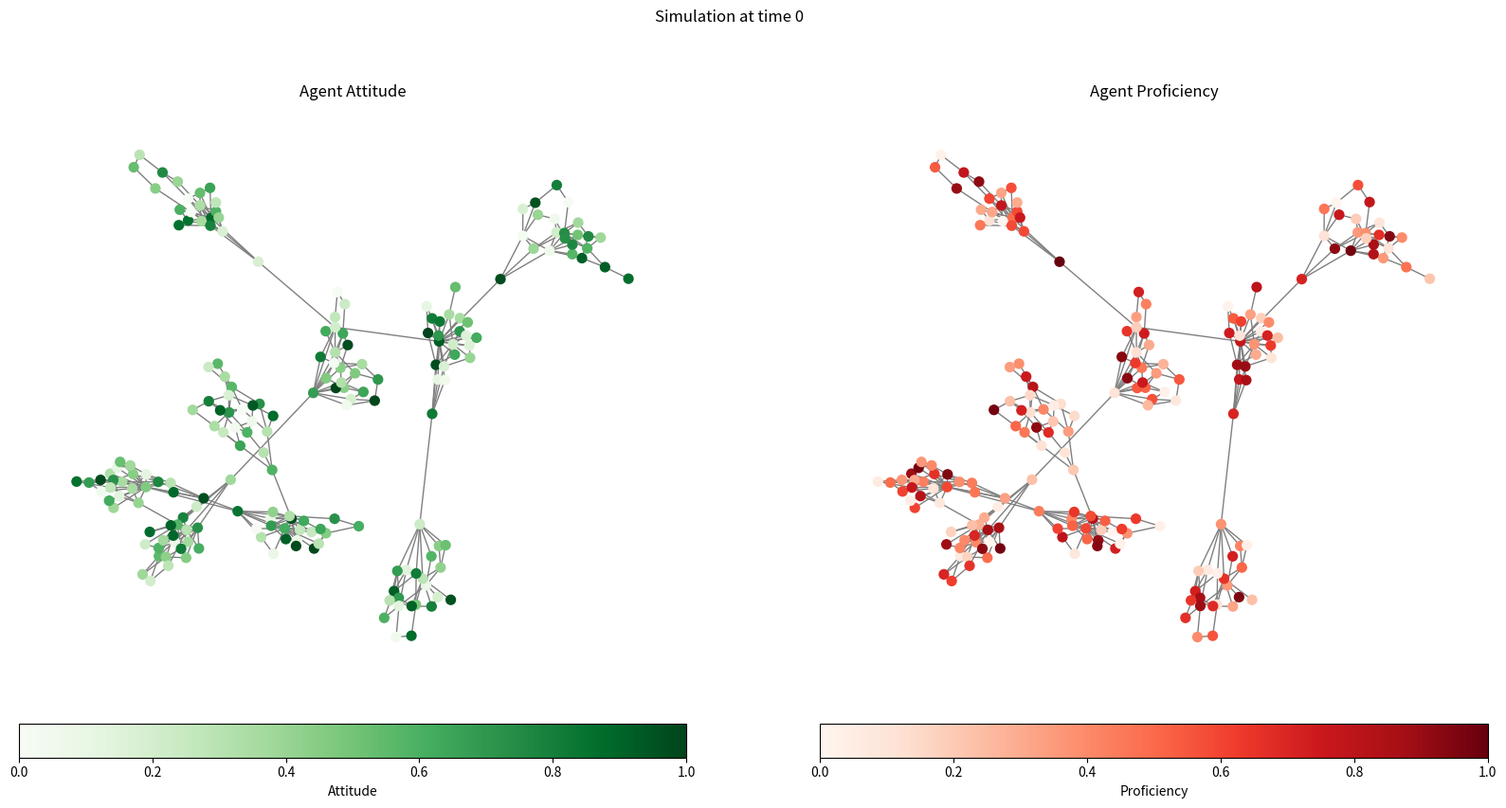
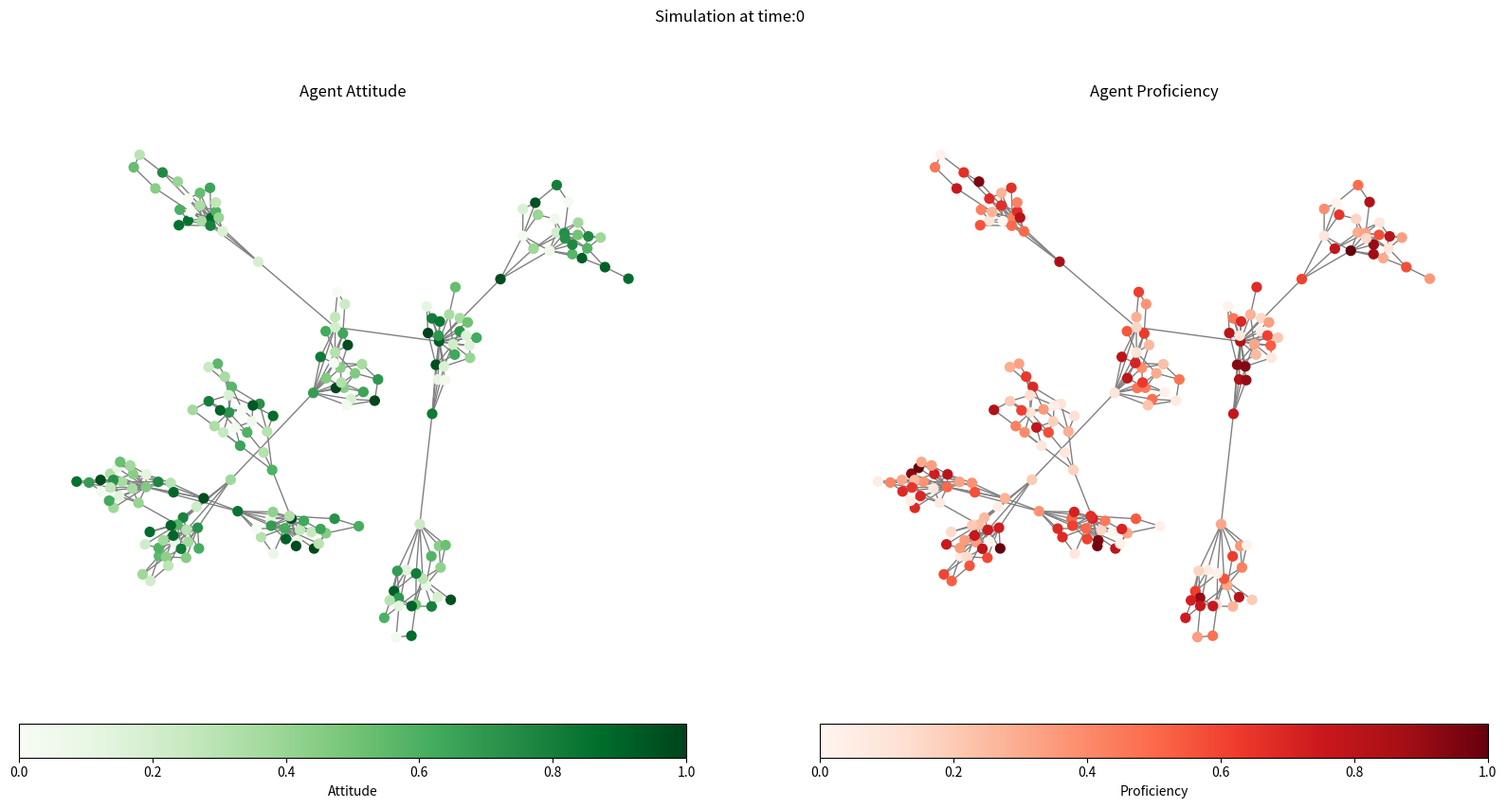
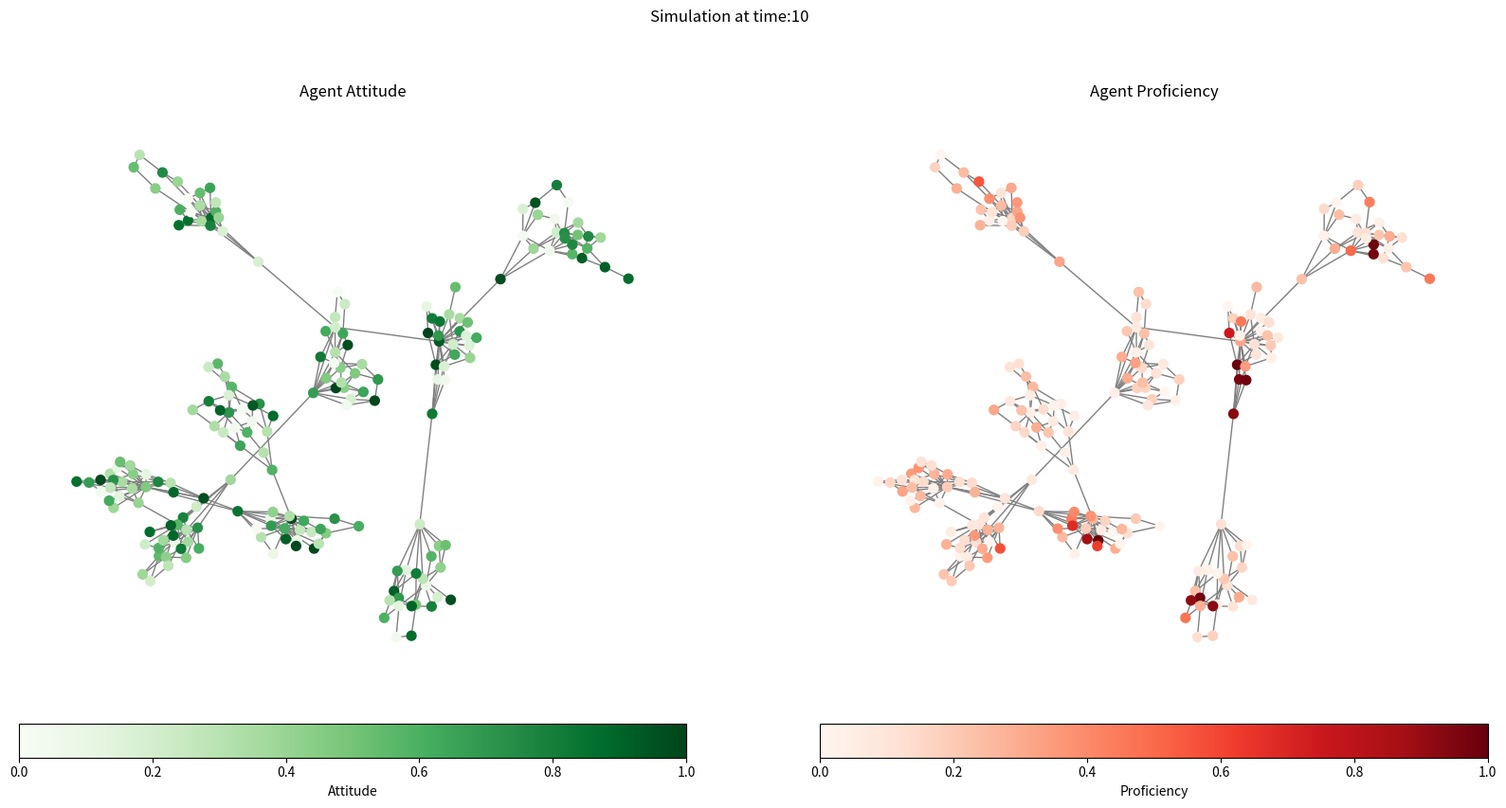
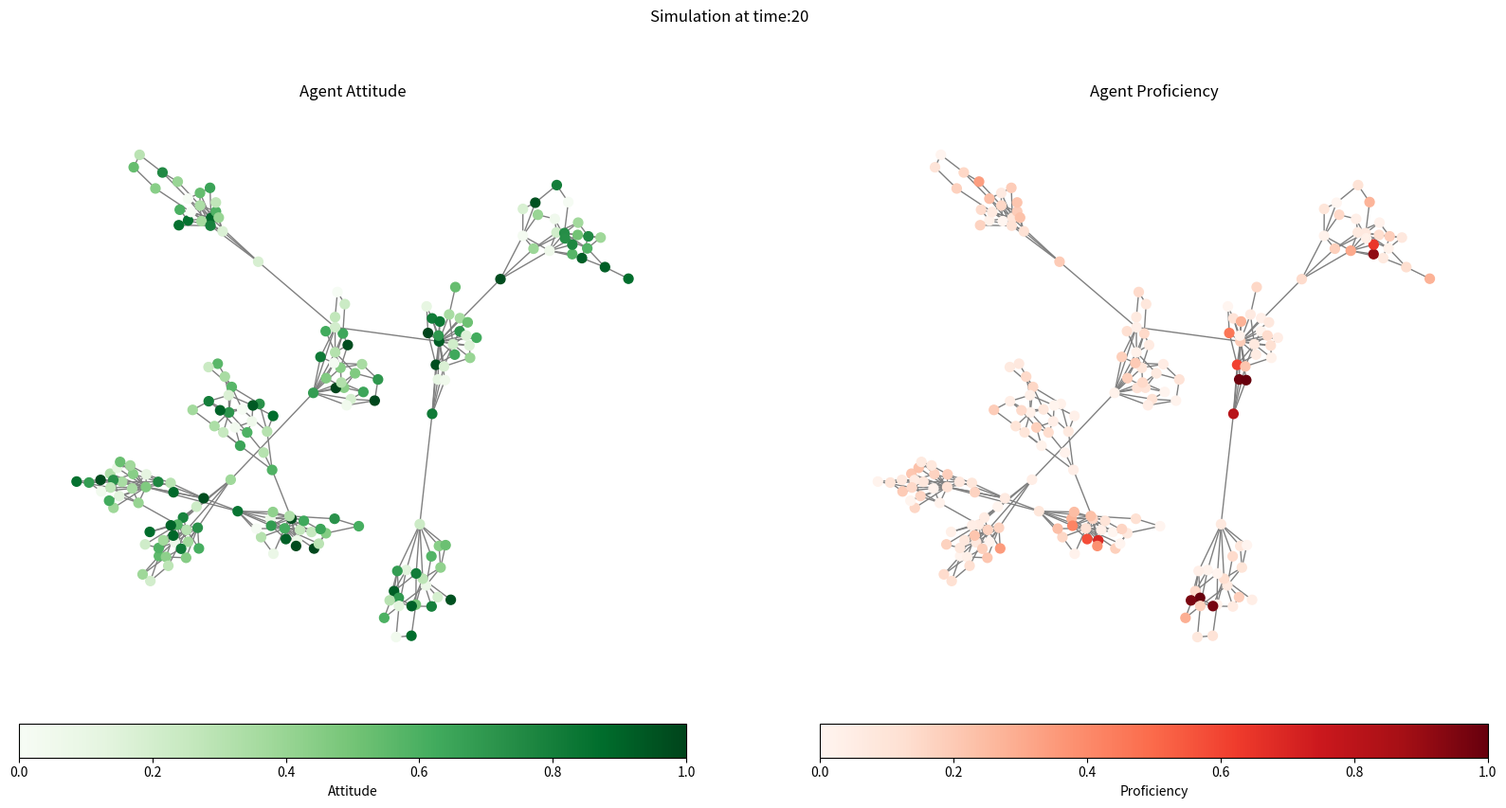
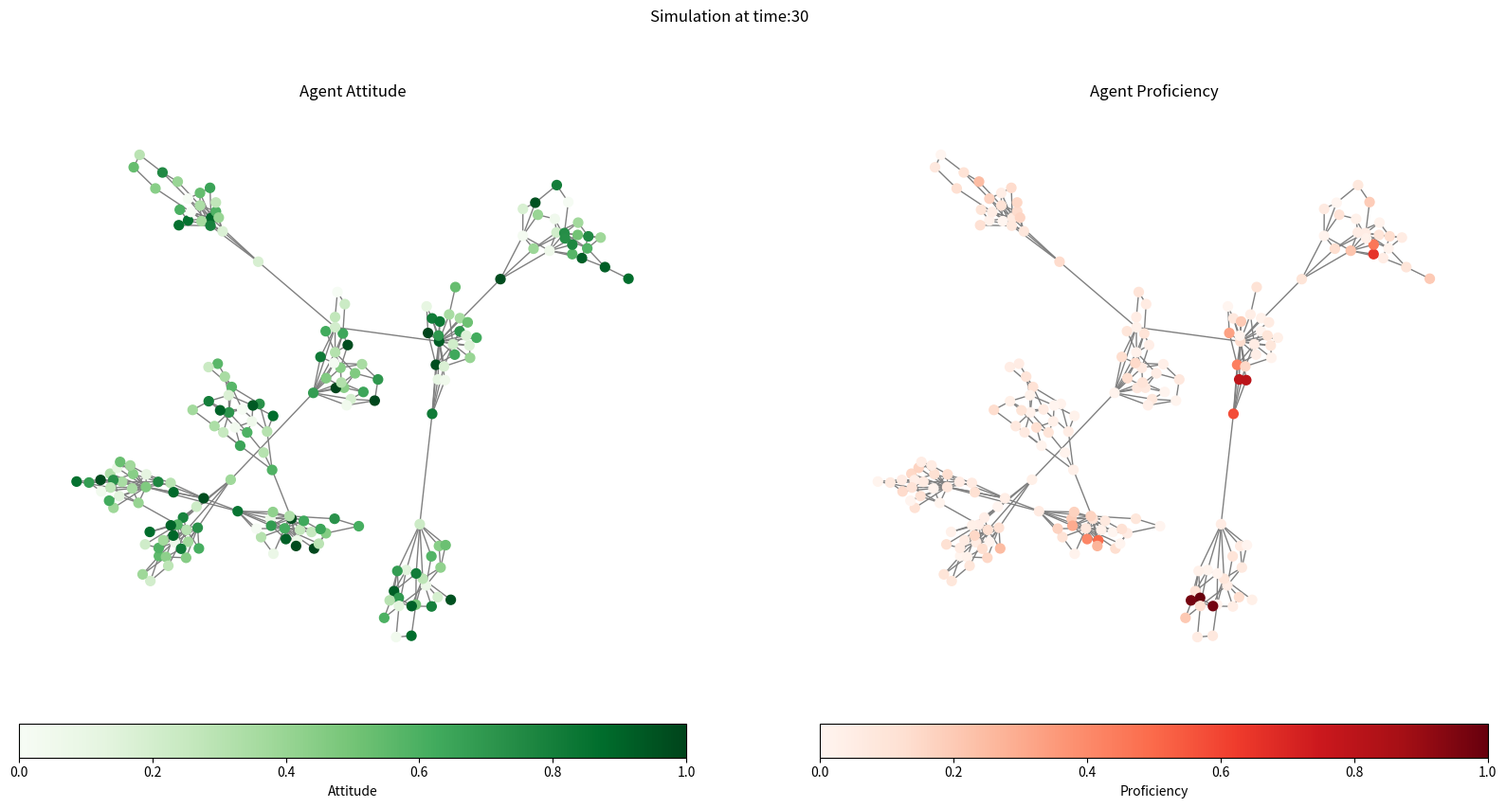
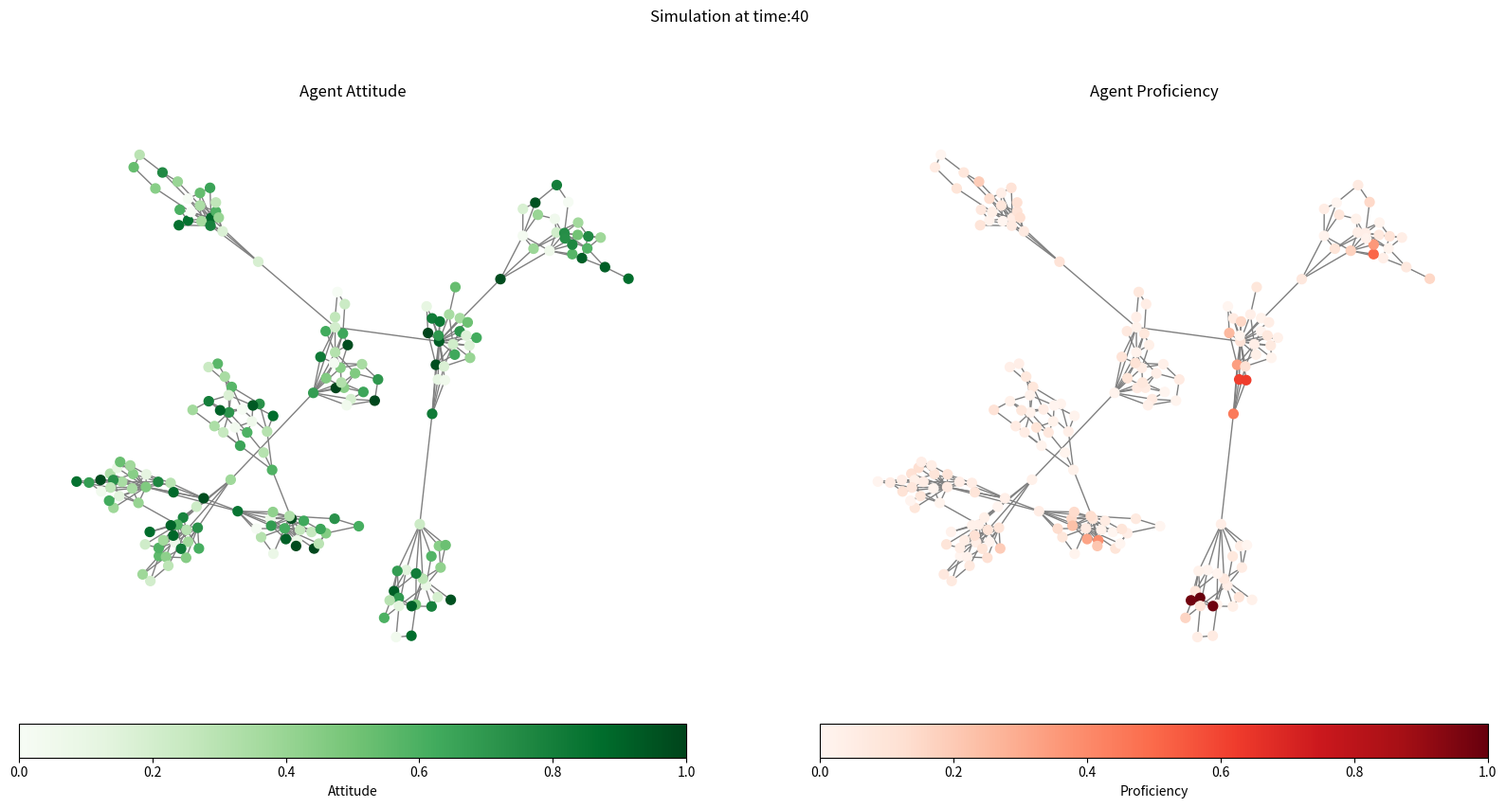
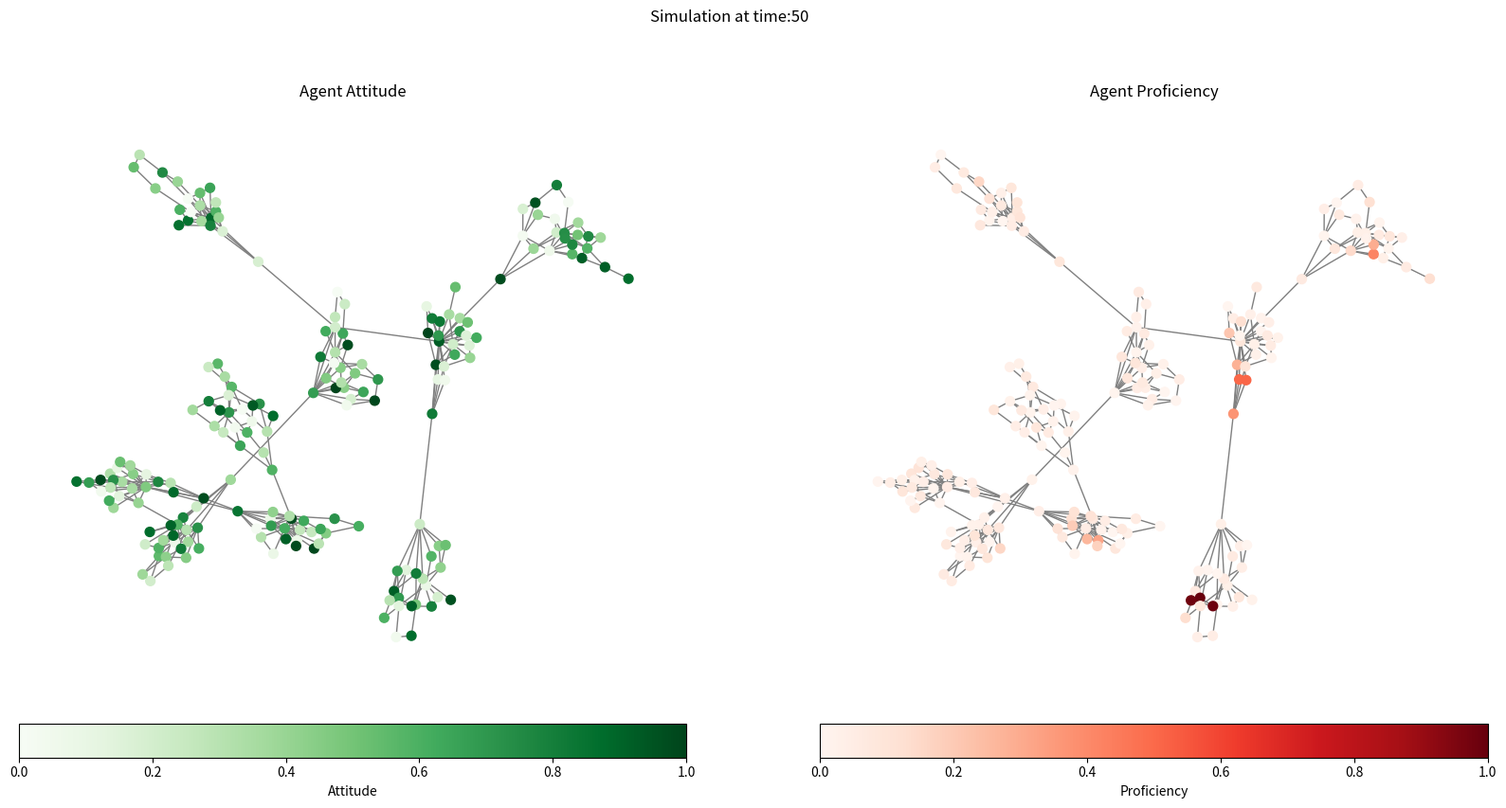
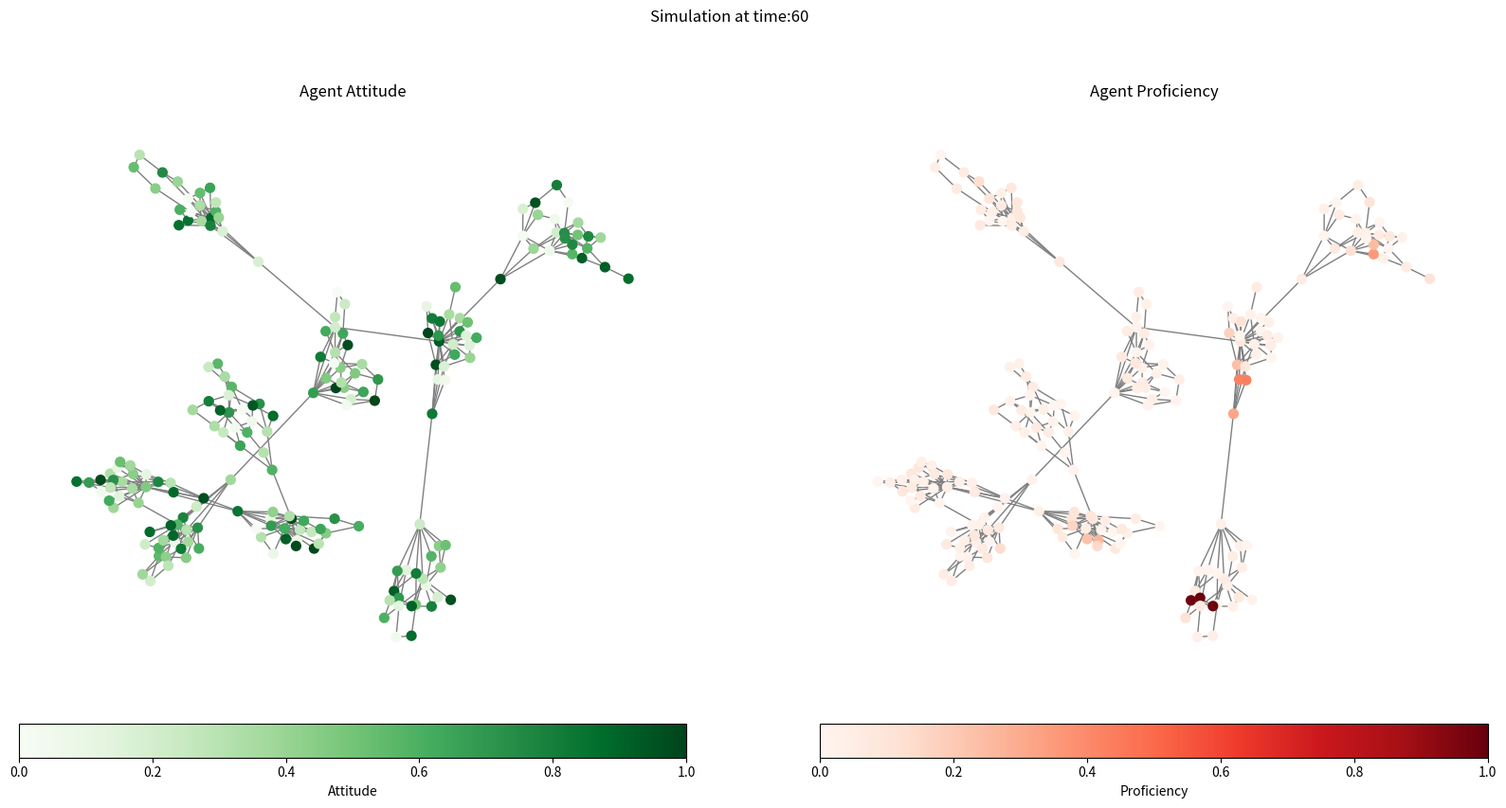
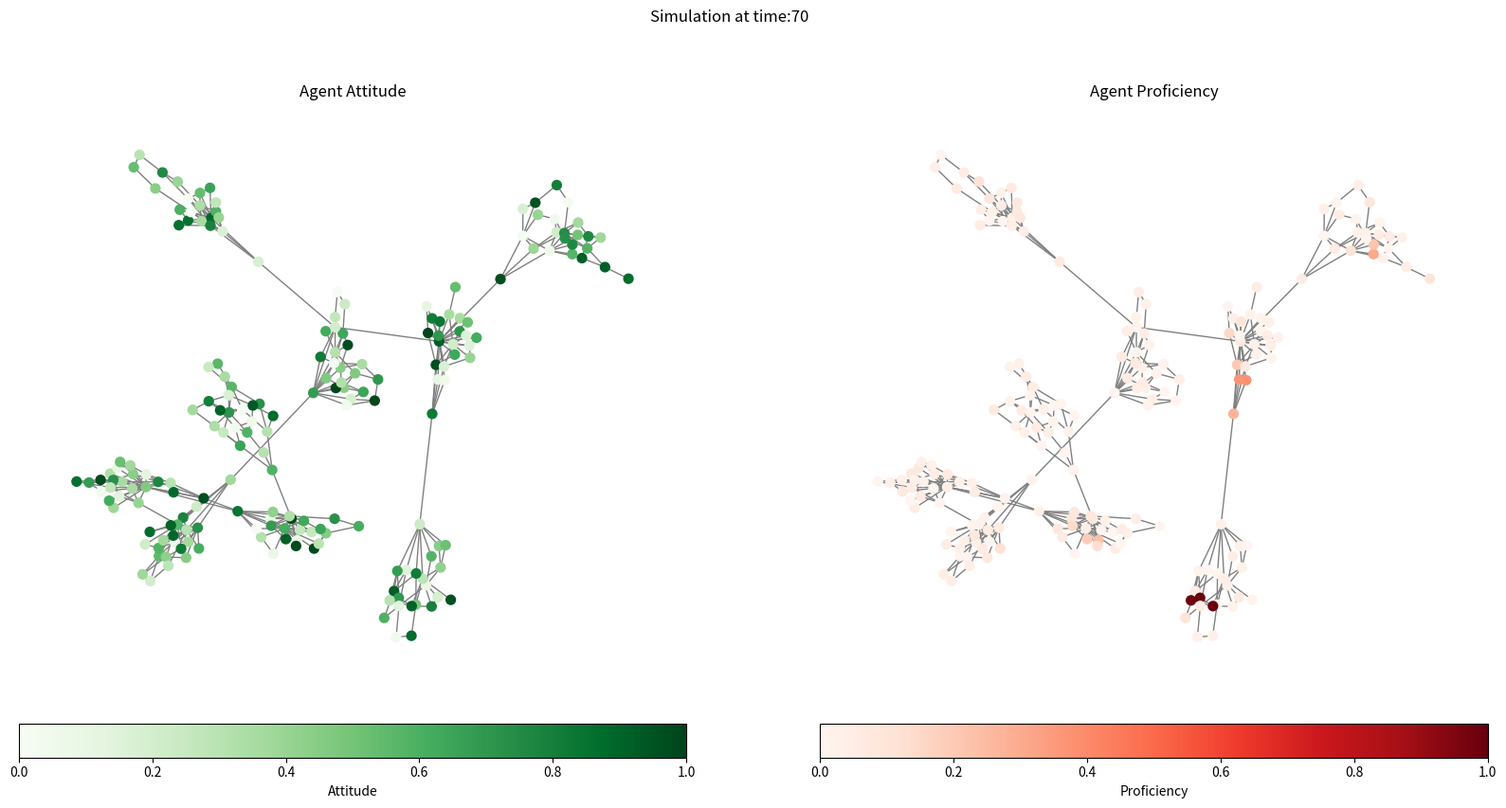
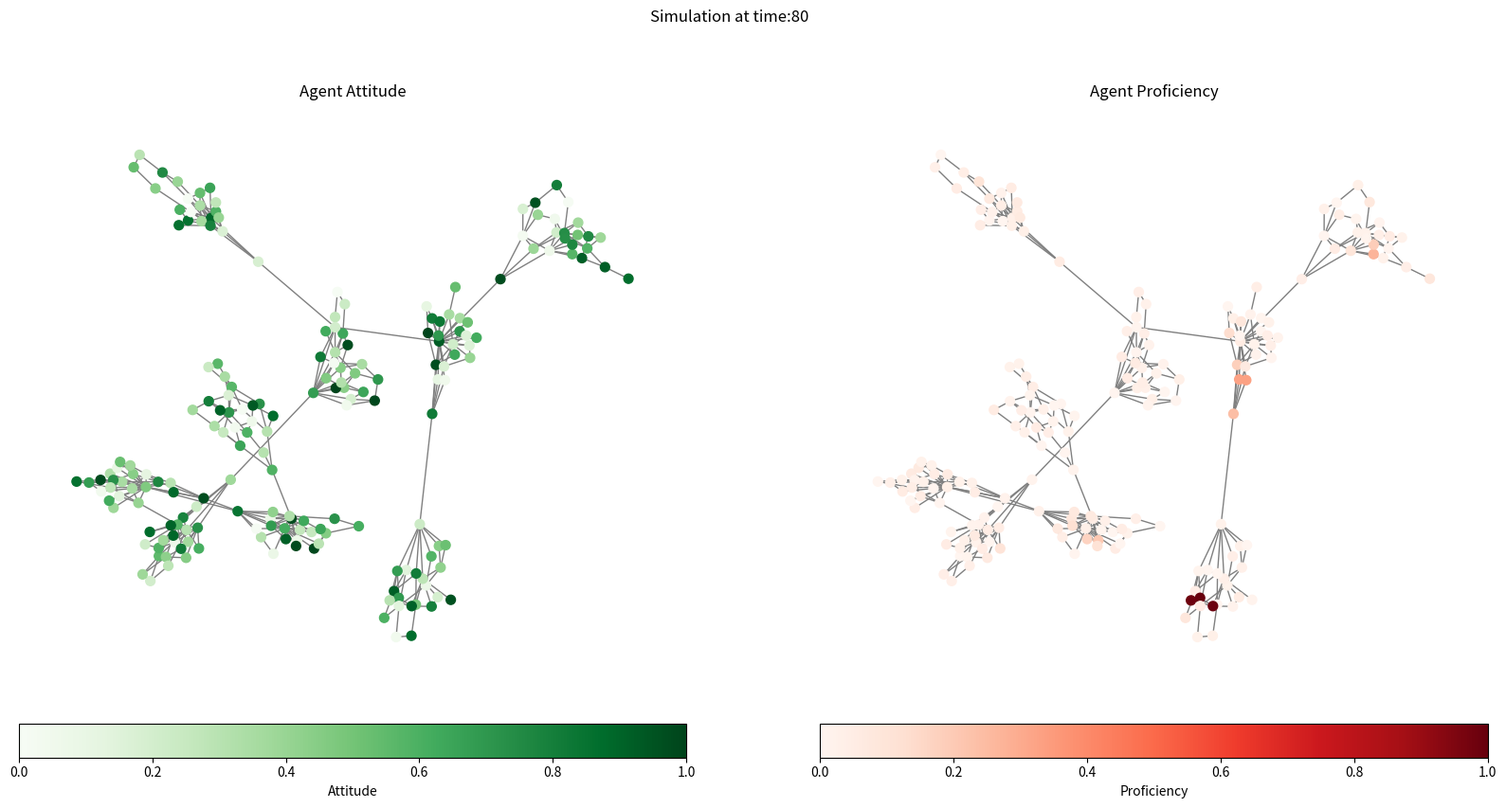
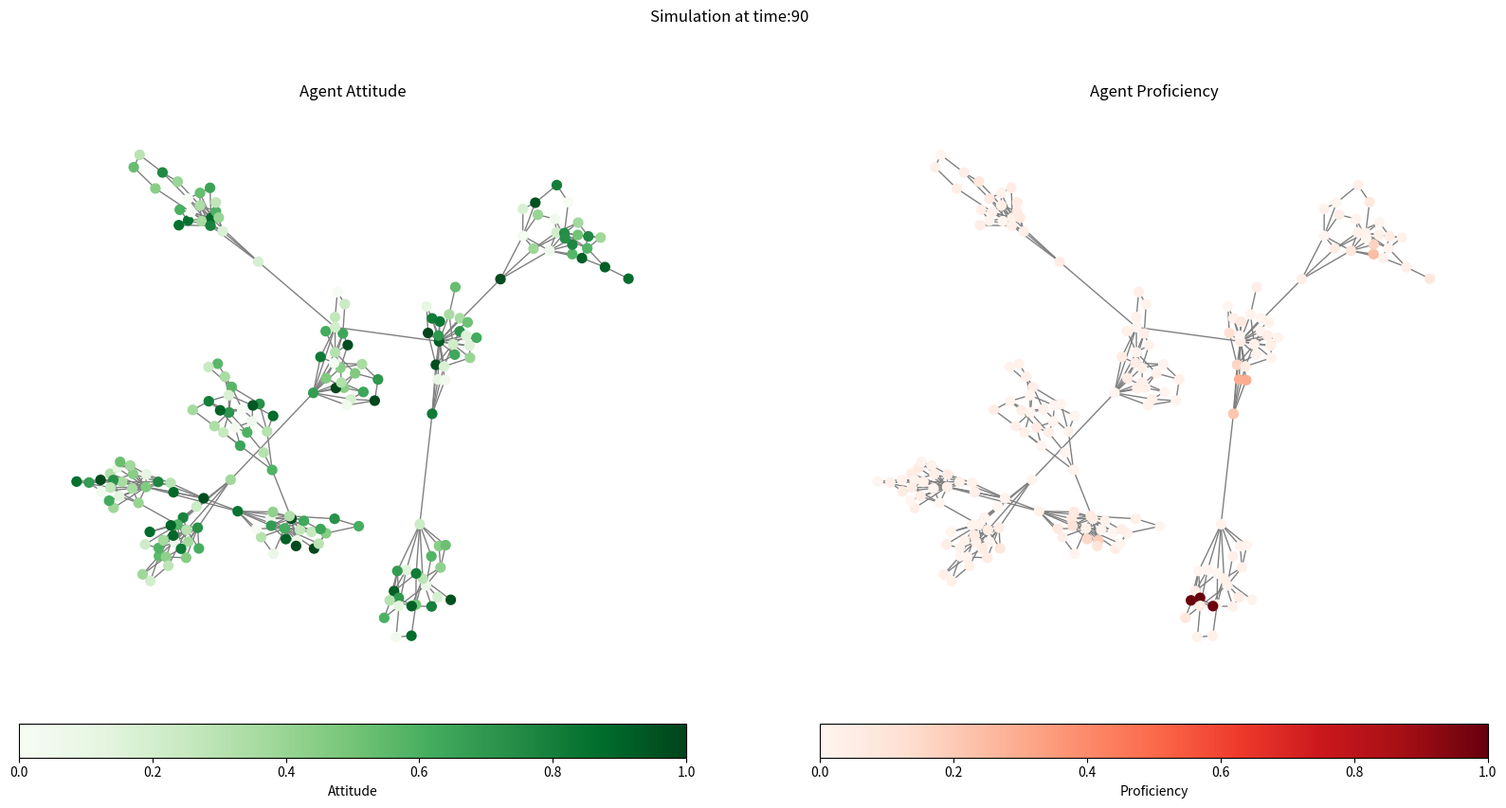

Write the Python code that produced these figures, in order.
import time
import networkx as nx
import networkx.generators.community as nx_comm
import matplotlib.pyplot as plt
import random
from matplotlib import colormaps


def display_attributes(G, pos, title):
    # Create subplots
    fig, axes = plt.subplots(nrows=1, ncols=2, figsize=(20, 10))
    # attitude graph
    attitudes = [G.nodes[node]['attitude'] for node in G.nodes()]
    nx.draw(G,
            pos,
            ax=axes[0],
            with_labels=False,
            node_color=attitudes,
            cmap=colormaps['Greens'],
            edge_color='gray',
            node_size=50,
            font_size=10)
    axes[0].set_title('Agent Attitude')
    sm = plt.cm.ScalarMappable(cmap=colormaps['Greens'], norm=plt.Normalize(vmin=0, vmax=1))
    sm.set_array([])
    cbar = fig.colorbar(sm, ax=axes[0], orientation='horizontal', pad=0.05)
    cbar.set_label('Attitude')

    # proficiency graph
    proficiencies = [G.nodes[node]['proficiency'] for node in G.nodes()]
    nx.draw(G,
            pos,
            ax=axes[1],
            with_labels=False,
            node_color=proficiencies,
            cmap=colormaps['Reds'],
            edge_color='gray',
            node_size=50,
            font_size=10)
    axes[1].set_title('Agent Proficiency')
    sm = plt.cm.ScalarMappable(cmap=colormaps['Reds'], norm=plt.Normalize(vmin=0, vmax=1))
    sm.set_array([])
    cbar = fig.colorbar(sm, ax=axes[1], orientation='horizontal', pad=0.05)
    cbar.set_label('Proficiency')
    plt.suptitle(title)
    # Save the combined plot as an image
    plt.savefig(r"C:\Users\diarm\OneDrive\Desktop\school\Research\Model v0.2 - Lower proficiency taken\img" + str(time.time()) + ".png")
    plt.show()


def generateLFR(n):
    # Params for LFR benchmark graph
    tau1 = 3  # Power law exponent for the degree distribution
    tau2 = 1.5  # Power law exponent for the community size distribution
    mu = 0.05  # Fraction of intra-community edges

    # Generate the LFR benchmark graph
    G = nx_comm.LFR_benchmark_graph(n, tau1, tau2, mu, average_degree=5, min_community=20, seed=42)
    # Remove self-loops
    G.remove_edges_from(nx.selfloop_edges(G))

    # Remove self-loops
    G.remove_edges_from(nx.selfloop_edges(G))

    # Ensure the graph is connected by connecting disconnected nodes to largest connected component
    if not nx.is_connected(G):
        largest_cc = max(nx.connected_components(G), key=len)
        largest_cc_nodes = list(largest_cc)
        other_components = [comp for comp in nx.connected_components(G) if comp != largest_cc]

        for comp in other_components:
            node_from_largest = random.choice(largest_cc_nodes)
            node_from_comp = random.choice(list(comp))
            G.add_edge(node_from_largest, node_from_comp)

    return G


def generateWS(n):
    # Params for WS small world graph
    k = 5  # join node to its k nearest neighbours in a ring
    p = 0.1  # prob of rewiring each edge
    G = nx.watts_strogatz_graph(n, k, p)
    return G


def create_graph():
    # general params (specific params are in the relevant generation function
    n = 200  # Number of nodes

    # WS - Watts Strogatz
    # G = generateWS(n)
    # LFR - Lancichinetti–Fortunato–Radicchi benchmark (community structure graph)
    G = generateLFR(n)

    # Initialize 'attitude' and 'proficiency' attributes for each node
    for node in G.nodes():
        G.nodes[node]['attitude'] = random.uniform(0, 1)
        G.nodes[node]['proficiency'] = random.uniform(0, 1)

    # Compute layout once and reuse it
    pos = nx.spring_layout(G)
    display_attributes(G, pos, "Simulation at time 0")

    # Simulating interactions between agents
    volatility_param = 0.1

    num_iterations = 100

    for i in range(num_iterations):
        for node in G.nodes():
            # Take the lower proficiency of the two.
            proficiency_sum = sum(min(G.nodes[neighbor]['proficiency'], G.nodes[node]['proficiency']) for neighbor in G.neighbors(node))
            attitude_sum = sum(G.nodes[neighbor]['attitude'] for neighbor in G.neighbors(node))
            neighbor_sum = proficiency_sum + attitude_sum
            num_neighbors = len(list(G.neighbors(node)))
            if neighbor_sum > num_neighbors:
                G.nodes[node]['proficiency_next_turn'] = G.nodes[node]['proficiency'] + (1 * volatility_param)
            elif neighbor_sum < num_neighbors:
                G.nodes[node]['proficiency_next_turn'] = G.nodes[node]['proficiency'] - (1 * volatility_param)
            else:
                G.nodes[node]['proficiency_next_turn'] = G.nodes[node]['proficiency']
        # update attributes after interactions with neighbours are complete
        for node in G.nodes():
            G.nodes[node]['proficiency'] = G.nodes[node]['proficiency_next_turn']

        if i % 10 == 0:
            display_attributes(G, pos, "Simulation at time:" + str(i))


# Call the function to create and display the graphs
create_graph()

# TODO: change increment_value to volatility -- DONE
# TODO: write up results for model in its current state -- DONE
# TODO: Change interaction code so the lower proficiency of the two is taken
# TODO: add prestige variable
